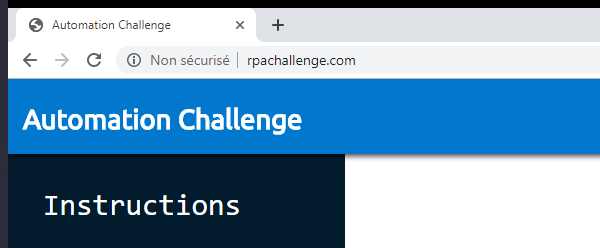
Workflow: Main

Step 1: Attach Browser 'chrome.exe Automation' in window 'Automation Challenge' (chrome.exe)

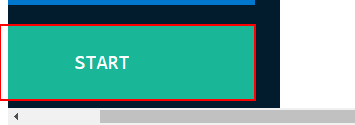
Step 2: click on the button

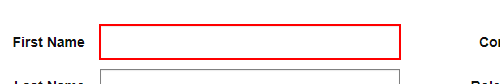
Step 3: type [CStr(row(column.ColumnName.ToString))] into the label 'Role in Company'

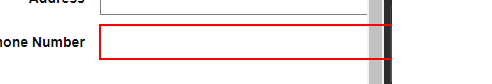
Step 4: type "%[k(enter)]" into the text box

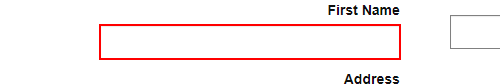
Step 5: type "[row("First Name").ToString]" into the text box

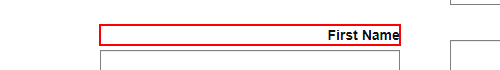
Step 6: Find Element 'LABEL' on the label 'First Name'

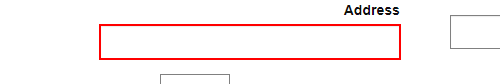
Step 7: type "[row("Address").ToString]" into the text box

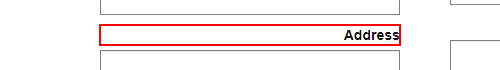
Step 8: Find Element 'LABEL' on the label 'Address'

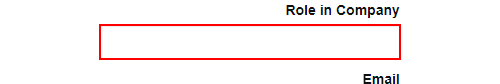
Step 9: type "[row("Role in Company").ToString]" into the text box

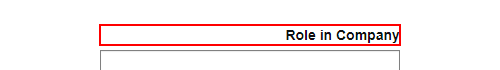
Step 10: Find Element 'LABEL' on the label 'Role in Company'

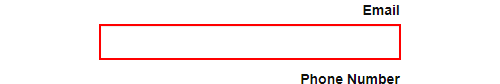
Step 11: type "[row("Email").ToString]" into the text box

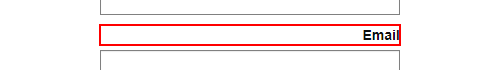
Step 12: Find Element 'LABEL' on the label 'Email'

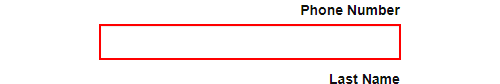
Step 13: type "[row("Phone Number").ToString]" into the text box

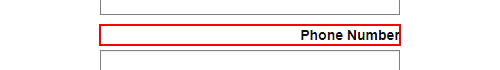
Step 14: Find Element 'LABEL' on the label 'Phone Number'

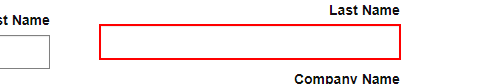
Step 15: type "[row("Last Name ").ToString]" into the text box

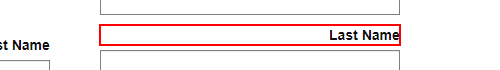
Step 16: Find Element 'LABEL' on the label 'Last Name'

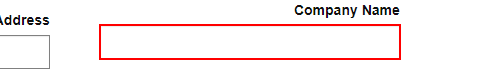
Step 17: type "[row("Company Name").ToString+ "[k(enter)]"]" into the text box

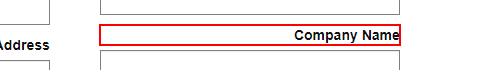
Step 18: Find Element 'LABEL' on the label 'Company Name'